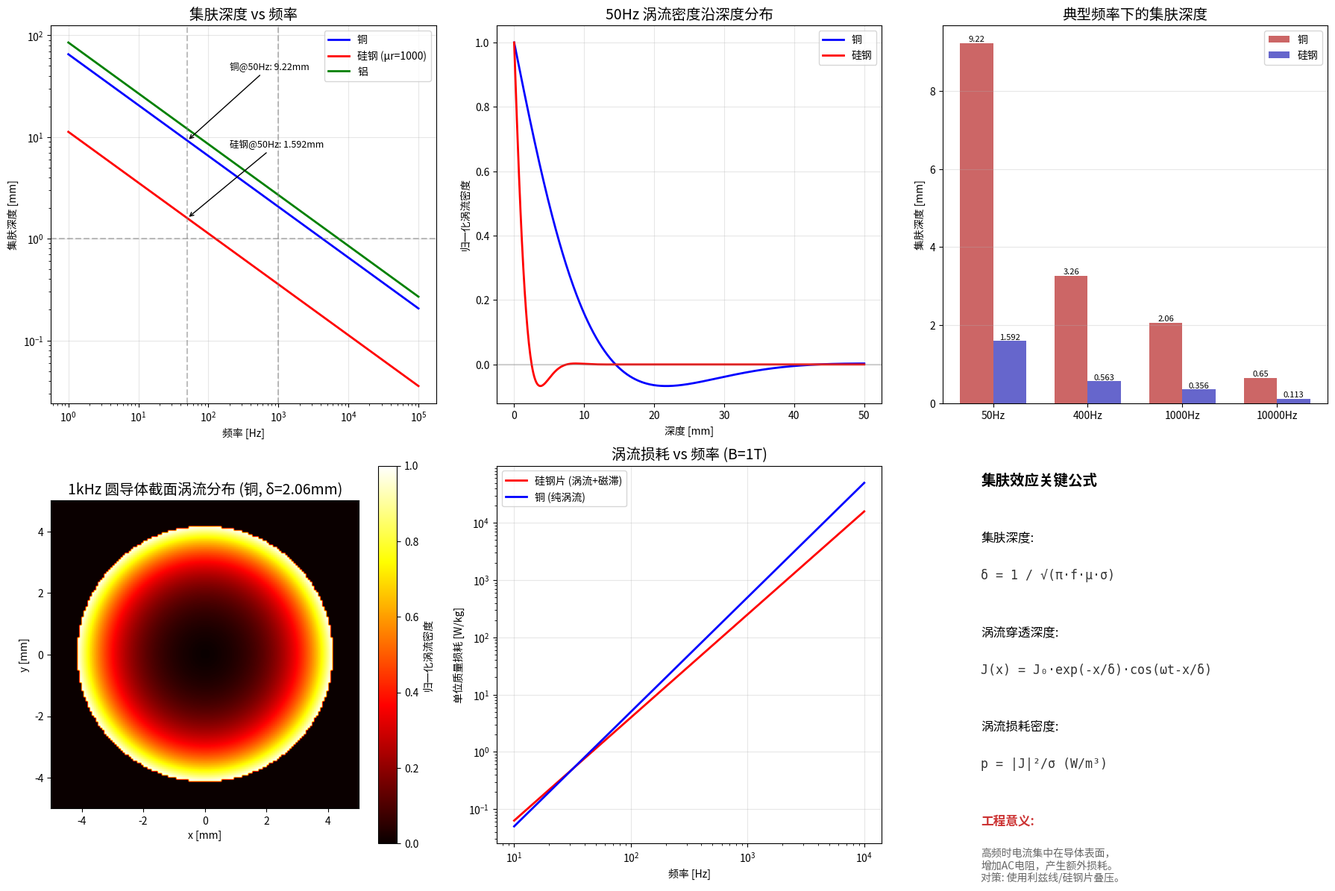

Generate this figure with matplotlib:
"""
Demo 2: 涡流与集肤效应仿真 (Eddy Current & Skin Effect)
=========================================================
计算交变磁场在导体中的涡流分布和集肤深度。
等效于 EddyCurrentSolver 的核心功能。
"""
import numpy as np
import matplotlib
matplotlib.use('Agg')
import matplotlib.pyplot as plt
from pathlib import Path

# ============================================================
# 1. 物理参数
# ============================================================
MU_0 = 4 * np.pi * 1e-7    # 真空磁导率 [H/m]

# 导体材料: 铜
SIGMA_CU = 5.96e7           # 电导率 [S/m]
MU_R_CU = 1.0               # 相对磁导率

# 导体材料: 硅钢
SIGMA_STEEL = 2.0e6         # 电导率 [S/m]
MU_R_STEEL = 1000           # 相对磁导率

# 导体材料: 铝
SIGMA_AL = 3.5e7            # 电导率 [S/m]
MU_R_AL = 1.0               # 相对磁导率

# 频率范围
frequencies = np.logspace(0, 5, 50)  # 1 Hz ~ 100 kHz

# ============================================================
# 2. 计算集肤深度
# ============================================================
# 公式: δ = 1 / sqrt(π * f * μ * σ)

def skin_depth(f, mu_r, sigma):
    """计算集肤深度 [m]"""
    return 1 / np.sqrt(np.pi * f * mu_r * MU_0 * sigma)

delta_Cu = skin_depth(frequencies, MU_R_CU, SIGMA_CU)
delta_steel = skin_depth(frequencies, MU_R_STEEL, SIGMA_STEEL)
delta_Al = skin_depth(frequencies, MU_R_AL, SIGMA_AL)

# ============================================================
# 3. 1D 涡流分布计算
# ============================================================
# 在导体半空间中的涡流分布: J(x) = J₀ * exp(-x/δ) * cos(ωt - x/δ)

x_1d = np.linspace(0, 0.05, 500)  # 0~50mm 深度

# 在 50Hz 下的涡流分布
f_50 = 50.0
delta_Cu_50 = skin_depth(f_50, MU_R_CU, SIGMA_CU)
delta_steel_50 = skin_depth(f_50, MU_R_STEEL, SIGMA_STEEL)

J_Cu_50 = np.exp(-x_1d / delta_Cu_50) * np.cos(-x_1d / delta_Cu_50)
J_steel_50 = np.exp(-x_1d / delta_steel_50) * np.cos(-x_1d / delta_steel_50)

# ============================================================
# 4. 2D 涡流分布 (圆形导体截面)
# ============================================================
# 半径为 5mm 的圆导体在交变磁场中的涡流

NX, NY = 150, 150
radius = 0.005  # 导体半径 [m]
x = np.linspace(-radius*1.2, radius*1.2, NX)
y = np.linspace(-radius*1.2, radius*1.2, NY)
X, Y = np.meshgrid(x, y)
R_grid = np.sqrt(X**2 + Y**2)

# 频率 1kHz 时的涡流 (假设外部磁场沿z方向，随时间正弦变化)
f_1k = 1000.0
delta_1k = skin_depth(f_1k, MU_R_CU, SIGMA_CU)
omega_1k = 2 * np.pi * f_1k

# 简化: 涡流密度幅值随半径变化
# 对于圆柱导体，内部磁场为: B(r) = B₀ * J₀(kr) / J₀(kR)
# 涡流密度: J_φ(r) = -jωσ * A_z(r)
# 这里简化为指数衰减 + 集肤效应分布
k = np.sqrt(-1j * omega_1k * MU_0 * SIGMA_CU)
# 归一化半径
r_norm = R_grid / radius
# 简化涡流分布 (集肤效应)
J_phi = np.zeros_like(R_grid)
inside = R_grid <= radius
J_phi[inside] = (R_grid[inside] / radius) * np.exp(-(radius - R_grid[inside]) / delta_1k)
J_phi = J_phi / J_phi.max()  # 归一化

# ============================================================
# 5. 可视化
# ============================================================
fig, axes = plt.subplots(2, 3, figsize=(18, 12))

# 5.1 集肤深度 vs 频率
ax1 = axes[0, 0]
ax1.loglog(frequencies, delta_Cu * 1000, 'b-', linewidth=2, label='铜')
ax1.loglog(frequencies, delta_steel * 1000, 'r-', linewidth=2, label='硅钢 (μr=1000)')
ax1.loglog(frequencies, delta_Al * 1000, 'g-', linewidth=2, label='铝')
ax1.axhline(y=1, color='gray', linestyle='--', alpha=0.5)
ax1.axvline(x=50, color='gray', linestyle='--', alpha=0.5)
ax1.axvline(x=1000, color='gray', linestyle='--', alpha=0.5)
ax1.set_xlabel('频率 [Hz]')
ax1.set_ylabel('集肤深度 [mm]')
ax1.set_title('集肤深度 vs 频率', fontsize=14)
ax1.legend()
ax1.grid(True, alpha=0.3)

# Annotation at 50Hz
ax1.annotate(f'铜@50Hz: {delta_Cu_50*1000:.2f}mm', 
             xy=(50, delta_Cu_50*1000), xytext=(200, delta_Cu_50*1000*5),
             arrowprops=dict(arrowstyle='->'), fontsize=9)
ax1.annotate(f'硅钢@50Hz: {delta_steel_50*1000:.3f}mm',
             xy=(50, delta_steel_50*1000), xytext=(200, delta_steel_50*1000*5),
             arrowprops=dict(arrowstyle='->'), fontsize=9)

# 5.2 50Hz涡流深度分布
ax2 = axes[0, 1]
ax2.plot(x_1d*1000, J_Cu_50, 'b-', linewidth=2, label='铜')
ax2.plot(x_1d*1000, J_steel_50, 'r-', linewidth=2, label='硅钢')
ax2.axhline(y=0, color='gray', linestyle='-', alpha=0.3)
ax2.set_xlabel('深度 [mm]')
ax2.set_ylabel('归一化涡流密度')
ax2.set_title('50Hz 涡流密度沿深度分布', fontsize=14)
ax2.legend()
ax2.grid(True, alpha=0.3)

# 5.3 不同频率的集肤深度对比 (条形图)
ax3 = axes[0, 2]
freqs_plot = [50, 400, 1000, 10000]
delta_Cu_plot = [skin_depth(f, MU_R_CU, SIGMA_CU)*1000 for f in freqs_plot]
delta_steel_plot = [skin_depth(f, MU_R_STEEL, SIGMA_STEEL)*1000 for f in freqs_plot]

x_pos = np.arange(len(freqs_plot))
width = 0.35
bars1 = ax3.bar(x_pos - width/2, delta_Cu_plot, width, label='铜', color='#c66')
bars2 = ax3.bar(x_pos + width/2, delta_steel_plot, width, label='硅钢', color='#66c')

ax3.set_xticks(x_pos)
ax3.set_xticklabels([f'{f}Hz' for f in freqs_plot])
ax3.set_ylabel('集肤深度 [mm]')
ax3.set_title('典型频率下的集肤深度', fontsize=14)
ax3.legend()
ax3.grid(True, alpha=0.3, axis='y')

# 添加数值标签
for bar in bars1:
    h = bar.get_height()
    ax3.text(bar.get_x() + bar.get_width()/2, h, f'{h:.2f}', ha='center', va='bottom', fontsize=8)
for bar in bars2:
    h = bar.get_height()
    ax3.text(bar.get_x() + bar.get_width()/2, h, f'{h:.3f}', ha='center', va='bottom', fontsize=8)

# 5.4 2D涡流分布 (圆形导体截面)
ax4 = axes[1, 0]
im4 = ax4.imshow(J_phi, extent=[-radius*1000, radius*1000, -radius*1000, radius*1000],
                 origin='lower', cmap='hot')
ax4.set_title(f'1kHz 圆导体截面涡流分布 (铜, δ={delta_1k*1000:.2f}mm)', fontsize=14)
plt.colorbar(im4, ax=ax4, label='归一化涡流密度')
ax4.set_xlabel('x [mm]')
ax4.set_ylabel('y [mm]')

# 5.5 涡流损耗 vs 频率
ax5 = axes[1, 1]
# 涡流损耗: P ∝ B²f²/ρ (近似)
# 比较不同材料的归一化损耗
f_plot = np.logspace(1, 4, 100)
B_0 = 1.0  # 1T

# Steinmetz 公式: P = k * f^α * B^β
# 对于硅钢: α≈1.8, β≈2.0
loss_steel = B_0**2 * f_plot**1.8 * 1e-3  # W/kg 近似
loss_copper = B_0**2 * f_plot**2 * 5e-4   # W/kg 近似 (纯涡流)

ax5.loglog(f_plot, loss_steel, 'r-', linewidth=2, label='硅钢片 (涡流+磁滞)')
ax5.loglog(f_plot, loss_copper, 'b-', linewidth=2, label='铜 (纯涡流)')
ax5.set_xlabel('频率 [Hz]')
ax5.set_ylabel('单位质量损耗 [W/kg]')
ax5.set_title('涡流损耗 vs 频率 (B=1T)', fontsize=14)
ax5.legend()
ax5.grid(True, alpha=0.3)

# 5.6 集肤效应的物理意义注解
ax6 = axes[1, 2]
ax6.text(0.1, 0.95, '集肤效应关键公式', fontsize=14, fontweight='bold',
         transform=ax6.transAxes)
ax6.text(0.1, 0.80, '集肤深度:', fontsize=12, transform=ax6.transAxes)
ax6.text(0.1, 0.70, 'δ = 1 / √(π·f·μ·σ)', fontsize=12, 
         fontfamily='monospace', transform=ax6.transAxes, color='#333')
ax6.text(0.1, 0.55, '涡流穿透深度:', fontsize=12, transform=ax6.transAxes)
ax6.text(0.1, 0.45, 'J(x) = J₀·exp(-x/δ)·cos(ωt-x/δ)', fontsize=12,
         fontfamily='monospace', transform=ax6.transAxes, color='#333')
ax6.text(0.1, 0.30, '涡流损耗密度:', fontsize=12, transform=ax6.transAxes)
ax6.text(0.1, 0.20, 'p = |J|²/σ (W/m³)', fontsize=12,
         fontfamily='monospace', transform=ax6.transAxes, color='#333')

ax6.text(0.1, 0.05, '工程意义:', fontsize=12, fontweight='bold', 
         transform=ax6.transAxes, color='#c33')
ax6.text(0.1, -0.1, '高频时电流集中在导体表面，\n增加AC电阻，产生额外损耗。\n对策: 使用利兹线/硅钢片叠压。', 
         fontsize=10, transform=ax6.transAxes, color='#666')
ax6.set_xlim(0, 1)
ax6.set_ylim(-0.2, 1)
ax6.axis('off')

plt.tight_layout()
out_dir = Path('demos/motor_simulation')
out_dir.mkdir(parents=True, exist_ok=True)
plt.savefig(str(out_dir / 'demo_02_eddy_current.png'), dpi=150, bbox_inches='tight')
plt.close()

print("✅ Demo 2: 涡流与集肤效应仿真完成")
print(f"   铜@50Hz 集肤深度: {delta_Cu_50*1000:.2f} mm")
print(f"   硅钢@50Hz 集肤深度: {delta_steel_50*1000:.3f} mm")
print(f"   铜@1kHz 集肤深度: {delta_1k*1000:.2f} mm")
